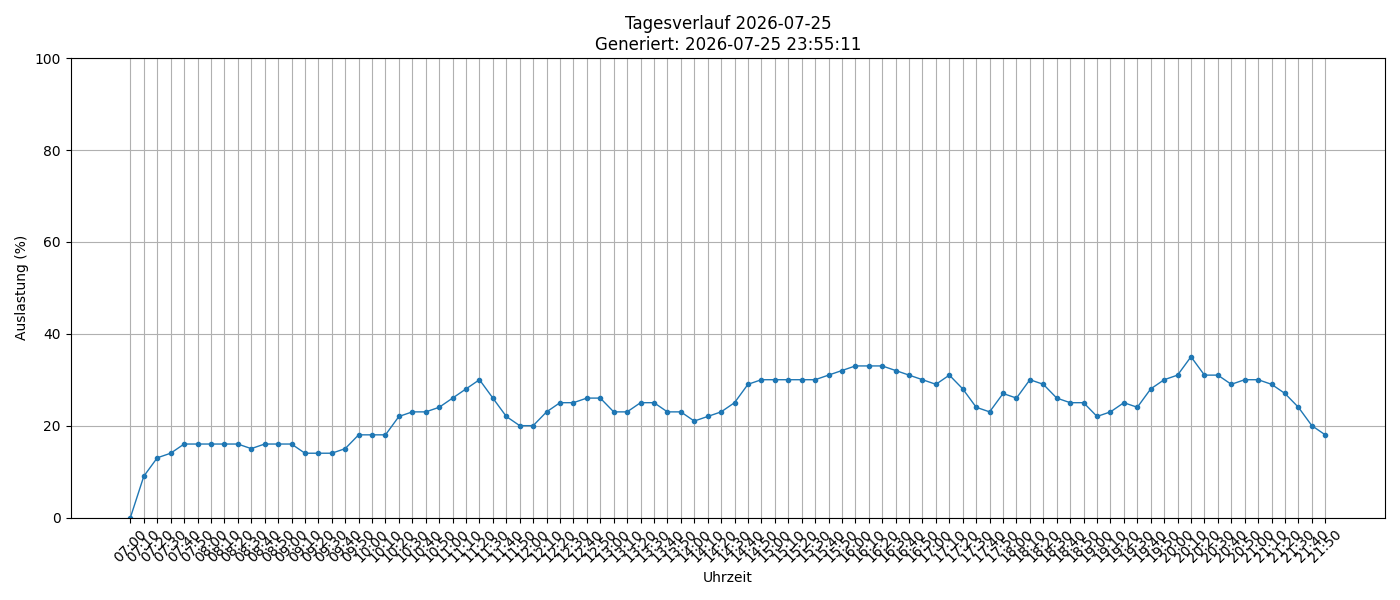

The file beside this chart, header and first rows:
timestamp, load_percent
2026-07-25 07:00:02, 0
2026-07-25 07:10:01, 9
2026-07-25 07:20:01, 13
2026-07-25 07:30:01, 14
2026-07-25 07:40:01, 16
2026-07-25 07:50:01, 16
2026-07-25 08:00:01, 16
2026-07-25 08:10:01, 16
2026-07-25 08:20:01, 16
2026-07-25 08:30:01, 15
2026-07-25 08:40:01, 16
2026-07-25 08:50:02, 16
2026-07-25 09:00:02, 16
2026-07-25 09:10:02, 14
2026-07-25 09:20:01, 14
2026-07-25 09:30:01, 14
2026-07-25 09:40:01, 15
2026-07-25 09:50:01, 18
2026-07-25 10:00:01, 18
2026-07-25 10:10:01, 18
2026-07-25 10:20:01, 22
2026-07-25 10:30:02, 23
2026-07-25 10:40:02, 23
2026-07-25 10:50:02, 24
2026-07-25 11:00:01, 26
2026-07-25 11:10:01, 28
2026-07-25 11:20:01, 30
2026-07-25 11:30:01, 26
2026-07-25 11:40:01, 22
2026-07-25 11:50:01, 20
2026-07-25 12:00:01, 20
2026-07-25 12:10:01, 23
2026-07-25 12:20:01, 25
2026-07-25 12:30:01, 25
2026-07-25 12:40:01, 26
2026-07-25 12:50:01, 26
2026-07-25 13:00:01, 23
2026-07-25 13:10:01, 23
2026-07-25 13:20:01, 25
2026-07-25 13:30:01, 25
2026-07-25 13:40:01, 23
2026-07-25 13:50:01, 23
2026-07-25 14:00:01, 21
2026-07-25 14:10:01, 22
2026-07-25 14:20:01, 23
2026-07-25 14:30:01, 25
2026-07-25 14:40:01, 29
2026-07-25 14:50:01, 30
2026-07-25 15:00:01, 30
2026-07-25 15:10:01, 30
2026-07-25 15:20:01, 30
2026-07-25 15:30:01, 30
2026-07-25 15:40:01, 31
2026-07-25 15:50:01, 32
2026-07-25 16:00:01, 33
2026-07-25 16:10:01, 33
2026-07-25 16:20:01, 33
2026-07-25 16:30:01, 32
2026-07-25 16:40:01, 31
2026-07-25 16:50:01, 30
... 30 more rows
